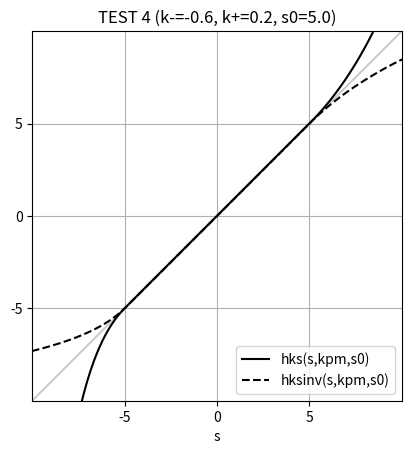
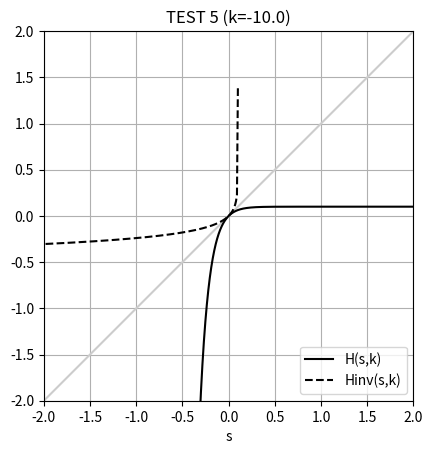

Generate these figures, in order, with matplotlib:

"""
This module specifies standard transformations between
the double null block coordinates $(u,v)$ and region
coordinates $(\tilde{u},\tilde{v})$ (the standard
Penrose coordinates on an SSS region), along with the
associated helper functions.
"""

"""
The coordinate hierarchy is as follows:

"Schwarzschild Coordinates"
tr = $ (t,r) $
Schwarzschild coordinates covering a single block with metric
$ ds^2 = -f(r) dt^2 + f(r)^{-1} dr^2 + r^2 d\Omega^2 $.

"Double Null Block Coordinates"
uv = $ (u,v) $
Double-null block coordinates covering a single block with metric
$ ds^2 = - du dv + r^2 d\Omega^2 $.

"Region Coordinates"
uvdl = $ (\tilde{u},\tilde{v}) $
Standard Penrose coordinates for an SSS spacetime.

"Diagram Coordinates"
UV = $ (U,V) $
Coordinate system to be directly plotted in Penrose diagram.
Obtained from region coords by transformations U(udl) and V(vdl).
"""


import numpy as np



## block to block transformations

def uv_of_tr(tr, F, c):
	t, r = tr
	u = t - F(r) + c
	v = t + F(r) - c
	uv = np.array([u,v])
	return uv

def tr_of_uv(uv, Finv, c):
	u, v = uv
	t = 0.5*(v+u)
	r = Finv( 0.5*(v-u) + c)
	tr = np.array([t,r])
	return tr

def r_of_uv(uv, Finv, c):
	r = (tr_of_uv(uv, Finv, c))[1]
	return r



## block to region transformations

def uvdl_of_uv(uv, cdlu, cdlv, epsu, epsv, kpm, s0):
	h = lambda s: hks(s, kpm, s0)
	u, v = uv
	udl = np.pi**(-1) * np.arctan(  epsu * h( u/2.) ) + cdlu
	vdl = np.pi**(-1) * np.arctan( -epsv * h(-v/2.) ) + cdlv
	uvdl = np.array([udl,vdl])
	return uvdl

def uv_of_uvdl(uvdl, cdlu, cdlv, epsu, epsv, kpm, s0):
	hinv = lambda s: hksinv(s, kpm, s0)
	udl, vdl = uvdl
	u =  2. * hinv(  epsu**(-1) * np.tan( np.pi * (udl - cdlu) ) )
	v = -2. * hinv( -epsv**(-1) * np.tan( np.pi * (vdl - cdlv) ) )
	uv = np.array([u,v])
	return uv











## supplementary functions

def hks(s, kpm, s0):
	## get k_+ and k_- values
	km, kp = np.min(kpm), np.max(kpm)
	## initialize array w nan
	h = np.nan * s
	## implement piecewise function
	mask = s < -s0
	h[mask] = -s0 + H(s[mask]+s0, km)
	mask = np.abs(s) <= s0
	h[mask] = s[mask]
	mask = s > s0
	h[mask] =  s0 + H(s[mask]-s0, kp)
	## return
	return h

def H(s,k):
	## initialize array w nan
	H = np.nan * s
	## implement piecewise function
	if k!=0.:
		H = k**(-1) * ( np.exp(k*s) - 1. )
	if k==0.:
		H = s
	## return
	return H


def Hinv(s,k):
	## initialize array w nan
	Hinv = np.nan * s
	## implement piecewise function
	if k!=0.:
		Hinv = k**(-1) * np.log( k*s + 1 )
	if k==0.:
		Hinv = s
	## return
	return Hinv


def hksinv(s, kpm, s0):
	## get k_+ and k_- values
	km, kp = np.min(kpm), np.max(kpm)
	## initialize array w nan
	hinv = np.nan * s
	## implement piecewise function
	mask = s < -s0
	hinv[mask] = -s0 + Hinv(s[mask]+s0, km)
	mask = np.abs(s) <= s0
	hinv[mask] = s[mask]
	mask = s > s0
	hinv[mask] =  s0 + Hinv(s[mask]-s0, kp)
	## return
	return hinv













"""
Tests. Tests run if __name__=="__main__".
"""

import matplotlib.pyplot as plt


def test1():
	"""
	Test that uv_of_tr and tr_of_uv are stable numerical inverses.
	"""
	print( "\nTEST 1")
	## input ##
	npts = 100
	t = 10. * ( 2.*np.random.rand(npts) - 1. )
	r = 10. * np.random.rand(npts)
	c = 10. * ( 2.*np.random.random() - 1. )
	F = lambda rr: np.arctan(rr)
	Finv = lambda rrstar: np.tan(rrstar)
	##
	## test block to block transformations
	tr = np.array([t,r])
	uv = uv_of_tr(tr, F, c)
	uvnew = uv_of_tr(tr, F, c)
	trnew = tr_of_uv(uv, Finv, c)
	for i in range(4):
		uvnew = uv_of_tr(trnew, F, c)
		trnew = tr_of_uv(uvnew, Finv, c)
		rnew = r_of_uv(uvnew, Finv, c)
	## results of test
	if False:
		print( "uv = ", uv)
		print( "tr = ", tr)
		print( "r = ", r)
	if True:
		print( "max diff uv = ", np.max(np.abs(uvnew-uv)))
		print( "max diff tr = ", np.max(np.abs(trnew-tr)))
		print( "max diff r = ", np.max(np.abs(rnew-r)))
	## end
	print( "END TEST 1\n")


def test2():
	"""
	Test that H and Hinv are stable numerical inverses.
	"""
	print( "\nTEST 2")
	## input ##
	s = np.linspace(-20.,20.,3001)
	k = 1.
	##
	## test H
	x = s
	y = H(s, k)
	xnew = Hinv(y, k)
	ynew = H(xnew, k)
	for i in range(4):
		xnew = Hinv(ynew, k)
		ynew = H(xnew, k)
	if False:
		print( "x = ", x)
		print( "y = ", y)
	if True:
		print( "max diff x = ", np.max(np.abs(xnew-x)))
		print( "max diff y = ", np.max(np.abs(ynew-y)))
	## end
	print( "END TEST 2\n")


def test3():
	"""
	Test that h and hinv are stable numerical inverses.
	"""
	print( "\nTEST 3")
	## input ##
	s = np.linspace(-20.,20.,2001)
	kpm = np.array([-1.,2.])
	s0 = 5.
	## setup h
	h = lambda s: hks(s, kpm, s0)
	hinv = lambda s: hksinv(s, kpm, s0)
	## test h
	x = s
	y = h(s)
	xnew = hinv(y)
	ynew = h(xnew)
	for i in range(4):
		xnew = hinv(ynew)
		ynew = h(xnew)
	if False:
		print( "x = ", x)
		print( "y = ", y)
	if True:
		print( "max diff x = ", np.max(np.abs(xnew-x)))
		print( "max diff y = ", np.max(np.abs(ynew-y)))
	## end
	print( "END TEST 3\n")


def test4():
	"""
	Plot h and hinv.
	"""
	print( "\nTEST 4")
	## input ##
	s = np.linspace(-20.,20.,2001)
	kpm = np.array([-0.6,0.2])
	kpm = np.sort(kpm)
	s0 = 5.
	## setup h
	h = lambda s: hks(s, kpm, s0)
	hinv = lambda s: hksinv(s, kpm, s0)
	## test plot h
	plt.figure()
	plt.plot(s,s,'0.8')
	plt.plot(s,h(s),'k-', label='hks(s,kpm,s0)')
	plt.plot(s,hinv(s),'k--', label='hksinv(s,kpm,s0)')
	sq = 2.*s0
	plt.xlim(-sq,sq)
	plt.ylim(-sq,sq)
	plt.xticks([-s0,0,s0])
	plt.yticks([-s0,0,s0])
	plt.grid()
	plt.gca().set_aspect('equal')
	plt.xlabel('s')
	plt.title('TEST 4 (k-=%s, k+=%s, s0=%s)'%(kpm[0],kpm[1],s0))
	plt.legend(loc='lower right', fontsize=10)
	plt.show()
	## end
	print( "END TEST 4\n")


def test5():
	"""
	Plot H and Hinv.
	"""
	print( "\nTEST 5")
	## input ##
	s = np.linspace(-20.,20.,10001)
	k = -10.
	## test plot H
	plt.figure()
	plt.plot(s,s,'0.8')
	plt.plot(s, H(s,k),'k-', label='H(s,k)')
	## test plot Hinv
	s = np.linspace(-.999999/k, 10.*k, 10001)
	plt.plot(s, Hinv(s,k), 'k--', label='Hinv(s,k)')
	## format
	sq = 2.
	plt.xlim(-sq,sq)
	plt.ylim(-sq,sq)
	plt.grid()
	plt.gca().set_aspect('equal')
	plt.xlabel('s')
	plt.title('TEST 5 (k=%r)'%(k))
	plt.legend(loc='lower right', fontsize=10)
	plt.show()
	## end
	print( "END TEST 5\n")

## run test routines if this module is main

if __name__=='__main__':
	test1()
	test2()
	test3()
	test4()
	test5()

